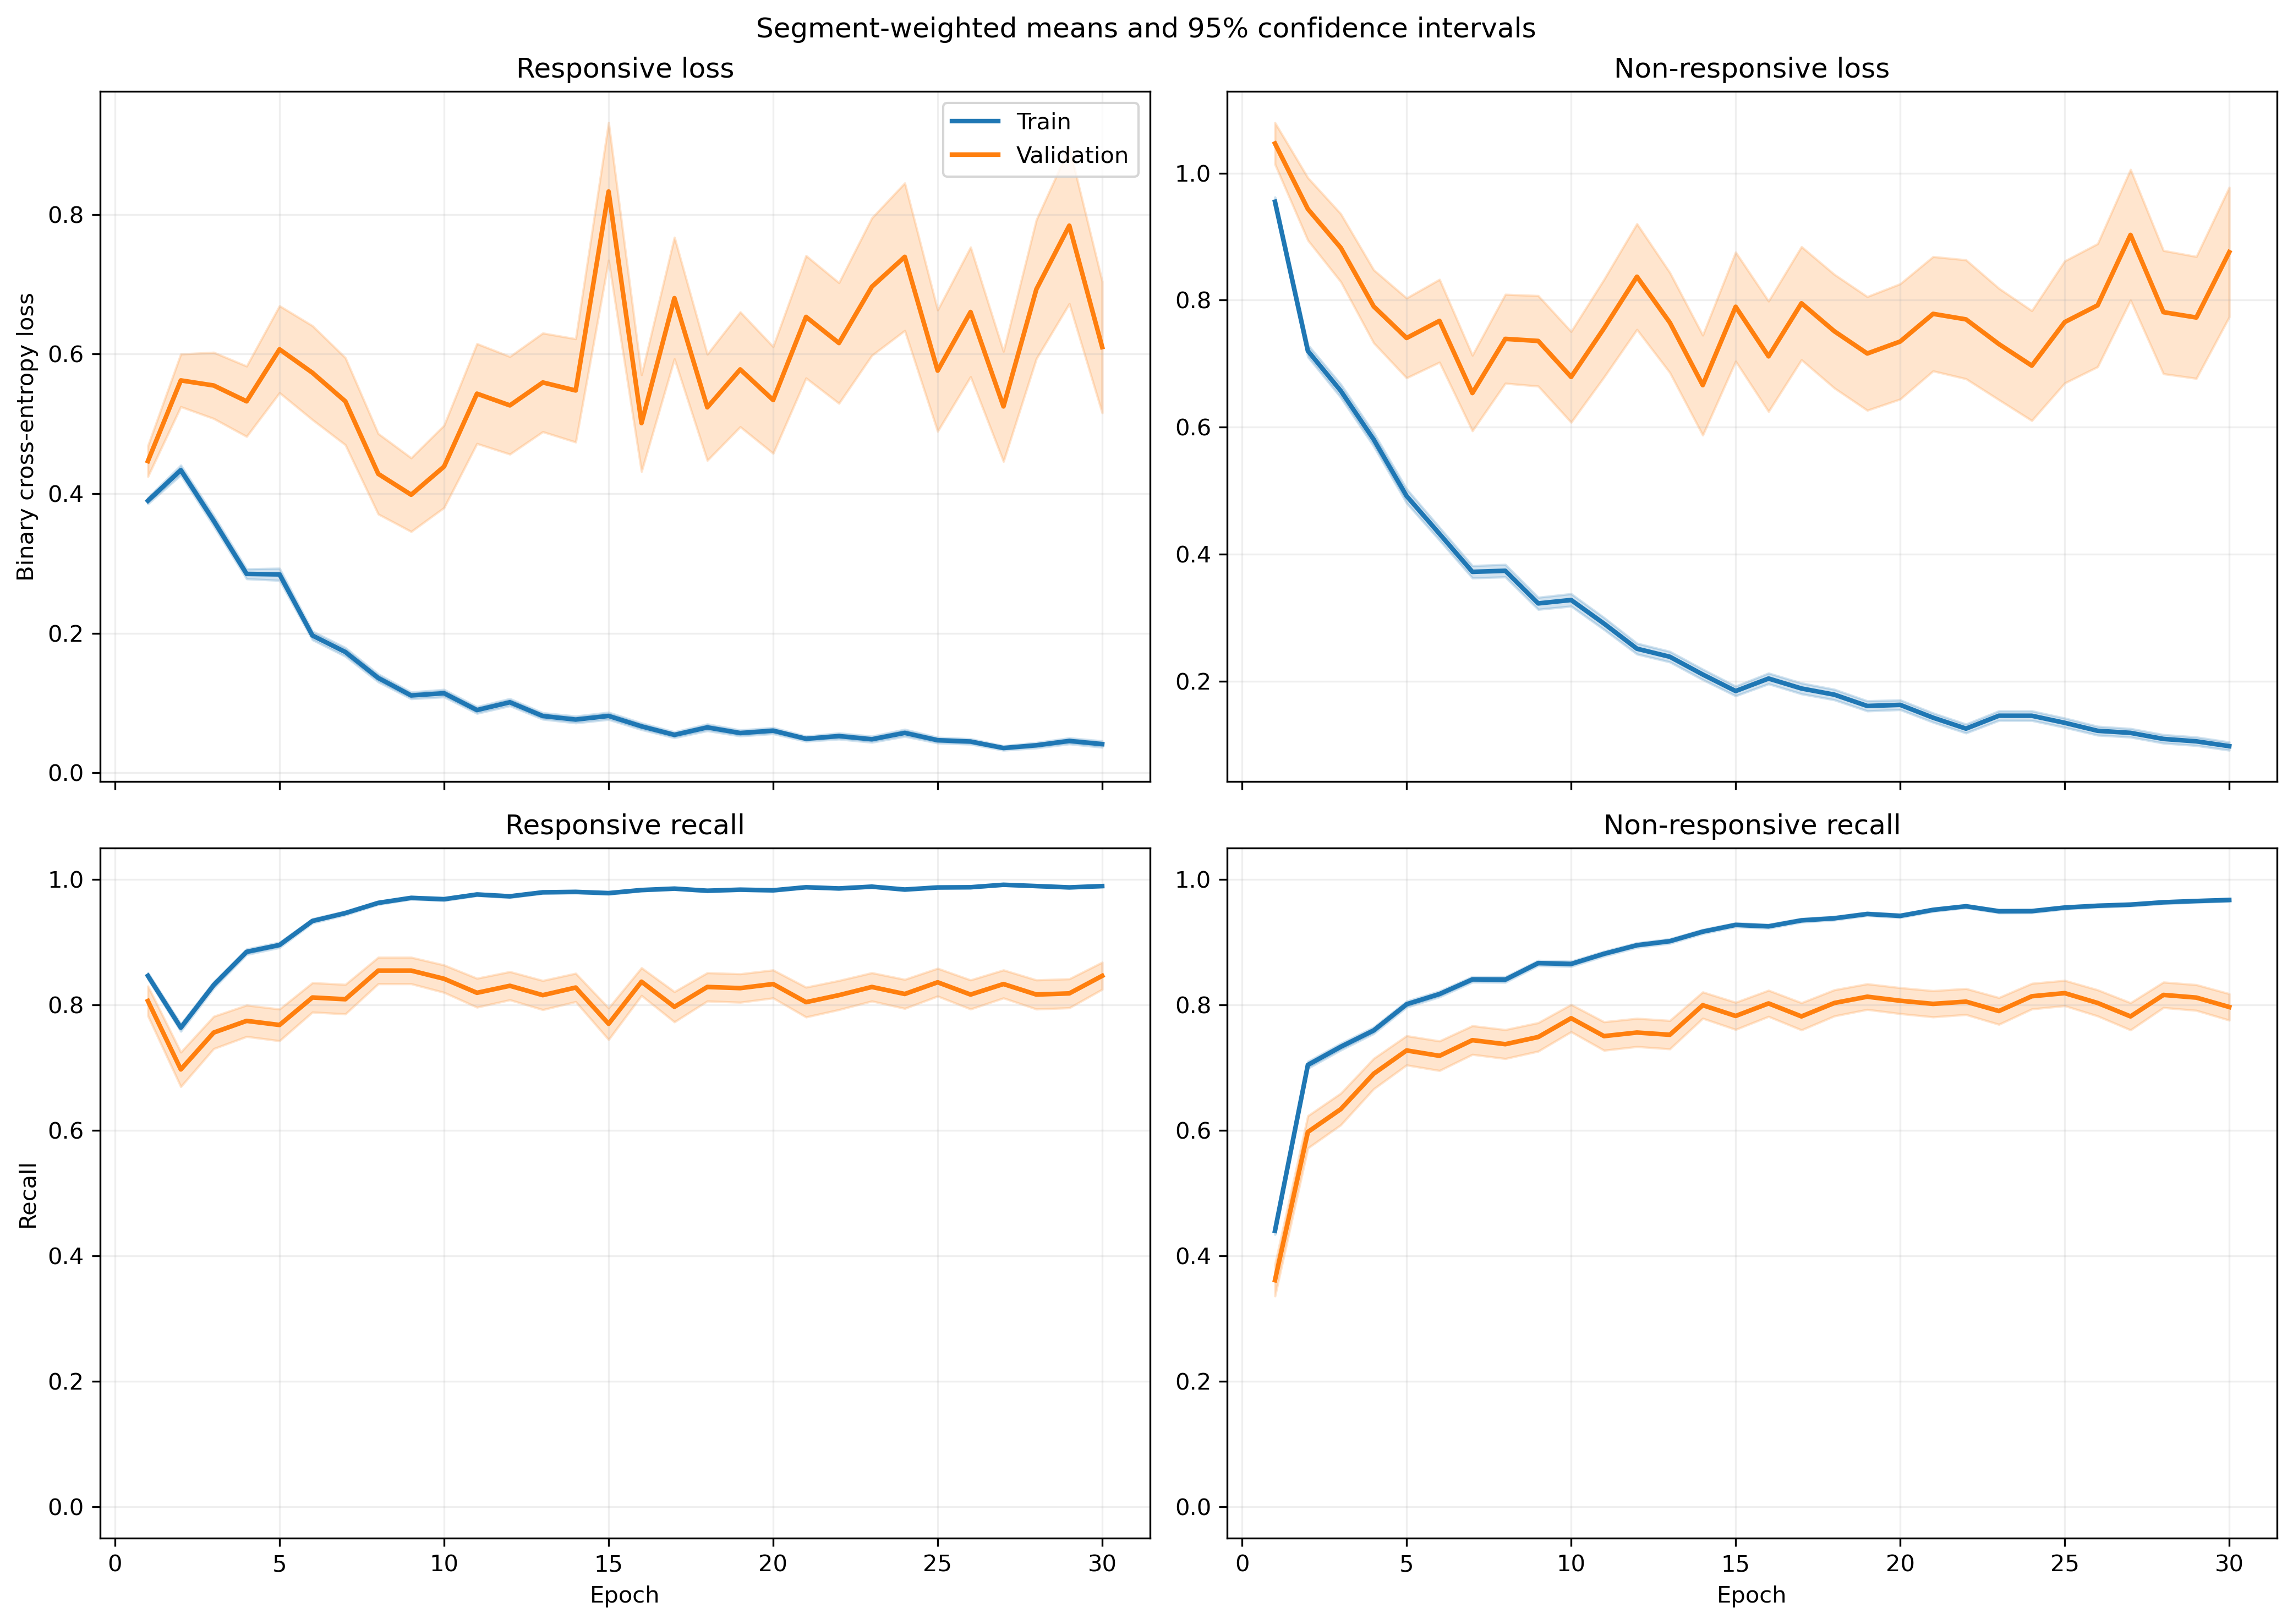

Source data for this figure (header and first rows):
fold, epoch, split, r_loss, r_loss_count, r_loss_sum, r_loss_sum_sq, r_recall, r_recall_count, r_recall_sum, r_recall_sum_sq, nr_loss, nr_loss_count, nr_loss_sum, nr_loss_sum_sq, nr_recall, nr_recall_count, nr_recall_sum, nr_recall_sum_sq
1, 1, train, 0.391, 1063, 415.7, 263.6, 0.8476, 1063, 901.0, 901.0, 0.9324, 1401, 1306, 1708, 0.4632, 1401, 649.0, 649.0
1, 1, validation, 0.1456, 10, 1.456, 0.2536, 1.0, 10, 10.0, 10.0, , 0, 0.0, 0.0, , 0, 0.0, 0.0
1, 2, train, 0.4078, 1063, 433.5, 468.2, 0.793, 1063, 843.0, 843.0, 0.6961, 1401, 975.2, 1655, 0.7288, 1401, 1021, 1021
1, 2, validation, 0.06859, 10, 0.6859, 0.06162, 1.0, 10, 10.0, 10.0, , 0, 0.0, 0.0, , 0, 0.0, 0.0
1, 3, train, 0.3054, 1063, 324.6, 349.5, 0.8335, 1063, 886.0, 886.0, 0.6457, 1401, 904.7, 1763, 0.7609, 1401, 1066, 1066
1, 3, validation, 0.08008, 10, 0.8008, 0.2356, 1.0, 10, 10.0, 10.0, , 0, 0.0, 0.0, , 0, 0.0, 0.0
1, 4, train, 0.2192, 1063, 233, 261.4, 0.9087, 1063, 966.0, 966.0, 0.6423, 1401, 899.8, 1878, 0.7295, 1401, 1022, 1022
1, 4, validation, 0.04237, 10, 0.4237, 0.02912, 1.0, 10, 10.0, 10.0, , 0, 0.0, 0.0, , 0, 0.0, 0.0
1, 5, train, 0.2612, 1063, 277.6, 414.7, 0.9144, 1063, 972.0, 972.0, 0.4177, 1401, 585.3, 1096, 0.8116, 1401, 1137, 1137
1, 5, validation, 0.05667, 10, 0.5667, 0.09698, 1.0, 10, 10.0, 10.0, , 0, 0.0, 0.0, , 0, 0.0, 0.0
1, 6, train, 0.165, 1063, 175.3, 154.8, 0.9539, 1063, 1014, 1014, 0.4001, 1401, 560.6, 972.1, 0.8116, 1401, 1137, 1137
1, 6, validation, 0.0455, 10, 0.455, 0.03078, 1.0, 10, 10.0, 10.0, , 0, 0.0, 0.0, , 0, 0.0, 0.0
1, 7, train, 0.1874, 1063, 199.2, 340.6, 0.937, 1063, 996.0, 996.0, 0.2818, 1401, 394.8, 901.1, 0.8837, 1401, 1238, 1238
1, 7, validation, 0.02362, 10, 0.2362, 0.009687, 1.0, 10, 10.0, 10.0, , 0, 0.0, 0.0, , 0, 0.0, 0.0
1, 8, train, 0.1804, 1063, 191.8, 346.4, 0.9473, 1063, 1007, 1007, 0.218, 1401, 305.4, 633.3, 0.9094, 1401, 1274, 1274
1, 8, validation, 0.01714, 10, 0.1714, 0.005138, 1.0, 10, 10.0, 10.0, , 0, 0.0, 0.0, , 0, 0.0, 0.0
1, 9, train, 0.1389, 1063, 147.6, 227.7, 0.9605, 1063, 1021, 1021, 0.2241, 1401, 313.9, 639.5, 0.9044, 1401, 1267, 1267
1, 9, validation, 0.01439, 10, 0.1439, 0.002882, 1.0, 10, 10.0, 10.0, , 0, 0.0, 0.0, , 0, 0.0, 0.0
1, 10, train, 0.1101, 1063, 117, 260.1, 0.9699, 1063, 1031, 1031, 0.2883, 1401, 403.8, 958.9, 0.8844, 1401, 1239, 1239
1, 10, validation, 0.007646, 10, 0.07646, 0.0008612, 1.0, 10, 10.0, 10.0, , 0, 0.0, 0.0, , 0, 0.0, 0.0
1, 11, train, 0.1165, 1063, 123.8, 118.9, 0.9671, 1063, 1028, 1028, 0.1705, 1401, 238.9, 401.3, 0.9272, 1401, 1299, 1299
1, 11, validation, 0.02846, 10, 0.2846, 0.01611, 1.0, 10, 10.0, 10.0, , 0, 0.0, 0.0, , 0, 0.0, 0.0
1, 12, train, 0.119, 1063, 126.5, 142.1, 0.9652, 1063, 1026, 1026, 0.2331, 1401, 326.6, 642.2, 0.8929, 1401, 1251, 1251
1, 12, validation, 0.1121, 10, 1.121, 1.034, 0.9, 10, 9.0, 9.0, , 0, 0.0, 0.0, , 0, 0.0, 0.0
1, 13, train, 0.04162, 1063, 44.24, 53.94, 0.9915, 1063, 1054, 1054, 0.2685, 1401, 376.2, 966.3, 0.9001, 1401, 1261, 1261
1, 13, validation, 0.004817, 10, 0.04817, 0.0004904, 1.0, 10, 10.0, 10.0, , 0, 0.0, 0.0, , 0, 0.0, 0.0
1, 14, train, 0.04833, 1063, 51.37, 55.3, 0.9859, 1063, 1048, 1048, 0.2156, 1401, 302.1, 752.1, 0.9215, 1401, 1291, 1291
1, 14, validation, 0.009656, 10, 0.09656, 0.003075, 1.0, 10, 10.0, 10.0, , 0, 0.0, 0.0, , 0, 0.0, 0.0
1, 15, train, 0.05083, 1063, 54.04, 58.42, 0.9897, 1063, 1052, 1052, 0.1583, 1401, 221.7, 477.7, 0.9358, 1401, 1311, 1311
1, 15, validation, 0.00929, 10, 0.0929, 0.001367, 1.0, 10, 10.0, 10.0, , 0, 0.0, 0.0, , 0, 0.0, 0.0
1, 16, train, 0.03564, 1063, 37.88, 46.6, 0.9925, 1063, 1055, 1055, 0.2082, 1401, 291.6, 776.1, 0.9229, 1401, 1293, 1293
1, 16, validation, 0.004426, 10, 0.04426, 0.0005615, 1.0, 10, 10.0, 10.0, , 0, 0.0, 0.0, , 0, 0.0, 0.0
1, 17, train, 0.02512, 1063, 26.7, 28.08, 0.9906, 1063, 1053, 1053, 0.1559, 1401, 218.5, 700.8, 0.9522, 1401, 1334, 1334
1, 17, validation, 0.001539, 10, 0.01539, 4.007045936305076e-05, 1.0, 10, 10.0, 10.0, , 0, 0.0, 0.0, , 0, 0.0, 0.0
1, 18, train, 0.0794, 1063, 84.4, 131.4, 0.9727, 1063, 1034, 1034, 0.3047, 1401, 426.9, 1170, 0.8801, 1401, 1233, 1233
1, 18, validation, 0.009853, 10, 0.09853, 0.002144, 1.0, 10, 10.0, 10.0, , 0, 0.0, 0.0, , 0, 0.0, 0.0
1, 19, train, 0.04135, 1063, 43.96, 69.29, 0.9868, 1063, 1049, 1049, 0.1395, 1401, 195.5, 551.2, 0.9522, 1401, 1334, 1334
1, 19, validation, 0.002759, 10, 0.02759, 0.0001289, 1.0, 10, 10.0, 10.0, , 0, 0.0, 0.0, , 0, 0.0, 0.0
1, 20, train, 0.05904, 1063, 62.76, 97.83, 0.9812, 1063, 1043, 1043, 0.1605, 1401, 224.9, 647.3, 0.9458, 1401, 1325, 1325
1, 20, validation, 0.0014, 10, 0.014, 2.8371236112434417e-05, 1.0, 10, 10.0, 10.0, , 0, 0.0, 0.0, , 0, 0.0, 0.0
1, 21, train, 0.06936, 1063, 73.73, 107.6, 0.9802, 1063, 1042, 1042, 0.06129, 1401, 85.87, 186.5, 0.98, 1401, 1373, 1373
1, 21, validation, 0.01546, 10, 0.1546, 0.00653, 1.0, 10, 10.0, 10.0, , 0, 0.0, 0.0, , 0, 0.0, 0.0
1, 22, train, 0.06979, 1063, 74.18, 224.3, 0.984, 1063, 1046, 1046, 0.08001, 1401, 112.1, 335.7, 0.9722, 1401, 1362, 1362
1, 22, validation, 0.004712, 10, 0.04712, 0.0007022, 1.0, 10, 10.0, 10.0, , 0, 0.0, 0.0, , 0, 0.0, 0.0
1, 23, train, 0.0185, 1063, 19.66, 82.2, 0.9972, 1063, 1060, 1060, 0.1951, 1401, 273.4, 1029, 0.9408, 1401, 1318, 1318
1, 23, validation, 0.0009977, 10, 0.009977, 1.3648175354319392e-05, 1.0, 10, 10.0, 10.0, , 0, 0.0, 0.0, , 0, 0.0, 0.0
1, 24, train, 0.04206, 1063, 44.71, 47.08, 0.9849, 1063, 1047, 1047, 0.1634, 1401, 228.9, 644.1, 0.9443, 1401, 1323, 1323
1, 24, validation, 0.002015, 10, 0.02015, 8.778374331086525e-05, 1.0, 10, 10.0, 10.0, , 0, 0.0, 0.0, , 0, 0.0, 0.0
1, 25, train, 0.01119, 1063, 11.9, 4.582, 0.9981, 1063, 1061, 1061, 0.2151, 1401, 301.3, 939.2, 0.9265, 1401, 1298, 1298
1, 25, validation, 0.001095, 10, 0.01095, 1.6575130985074793e-05, 1.0, 10, 10.0, 10.0, , 0, 0.0, 0.0, , 0, 0.0, 0.0
1, 26, train, 0.03739, 1063, 39.75, 43.57, 0.9906, 1063, 1053, 1053, 0.09733, 1401, 136.4, 334, 0.9636, 1401, 1350, 1350
1, 26, validation, 0.003583, 10, 0.03583, 0.0002312, 1.0, 10, 10.0, 10.0, , 0, 0.0, 0.0, , 0, 0.0, 0.0
1, 27, train, 0.02966, 1063, 31.53, 66.62, 0.9934, 1063, 1056, 1056, 0.1272, 1401, 178.2, 533.7, 0.9557, 1401, 1339, 1339
1, 27, validation, 0.001209, 10, 0.01209, 2.02682404051302e-05, 1.0, 10, 10.0, 10.0, , 0, 0.0, 0.0, , 0, 0.0, 0.0
1, 28, train, 0.06271, 1063, 66.66, 204.6, 0.9812, 1063, 1043, 1043, 0.07212, 1401, 101, 320.9, 0.9736, 1401, 1364, 1364
1, 28, validation, 0.0202, 10, 0.202, 0.01829, 1.0, 10, 10.0, 10.0, , 0, 0.0, 0.0, , 0, 0.0, 0.0
1, 29, train, 0.01607, 1063, 17.08, 37.48, 0.9962, 1063, 1059, 1059, 0.206, 1401, 288.7, 1176, 0.9422, 1401, 1320, 1320
1, 29, validation, 0.005616, 10, 0.05616, 0.002037, 1.0, 10, 10.0, 10.0, , 0, 0.0, 0.0, , 0, 0.0, 0.0
1, 30, train, 0.01182, 1063, 12.57, 9.182, 0.9981, 1063, 1061, 1061, 0.09722, 1401, 136.2, 465.7, 0.9672, 1401, 1355, 1355
1, 30, validation, 0.001494, 10, 0.01494, 4.0856453097148915e-05, 1.0, 10, 10.0, 10.0, , 0, 0.0, 0.0, , 0, 0.0, 0.0
... 1,140 more rows
